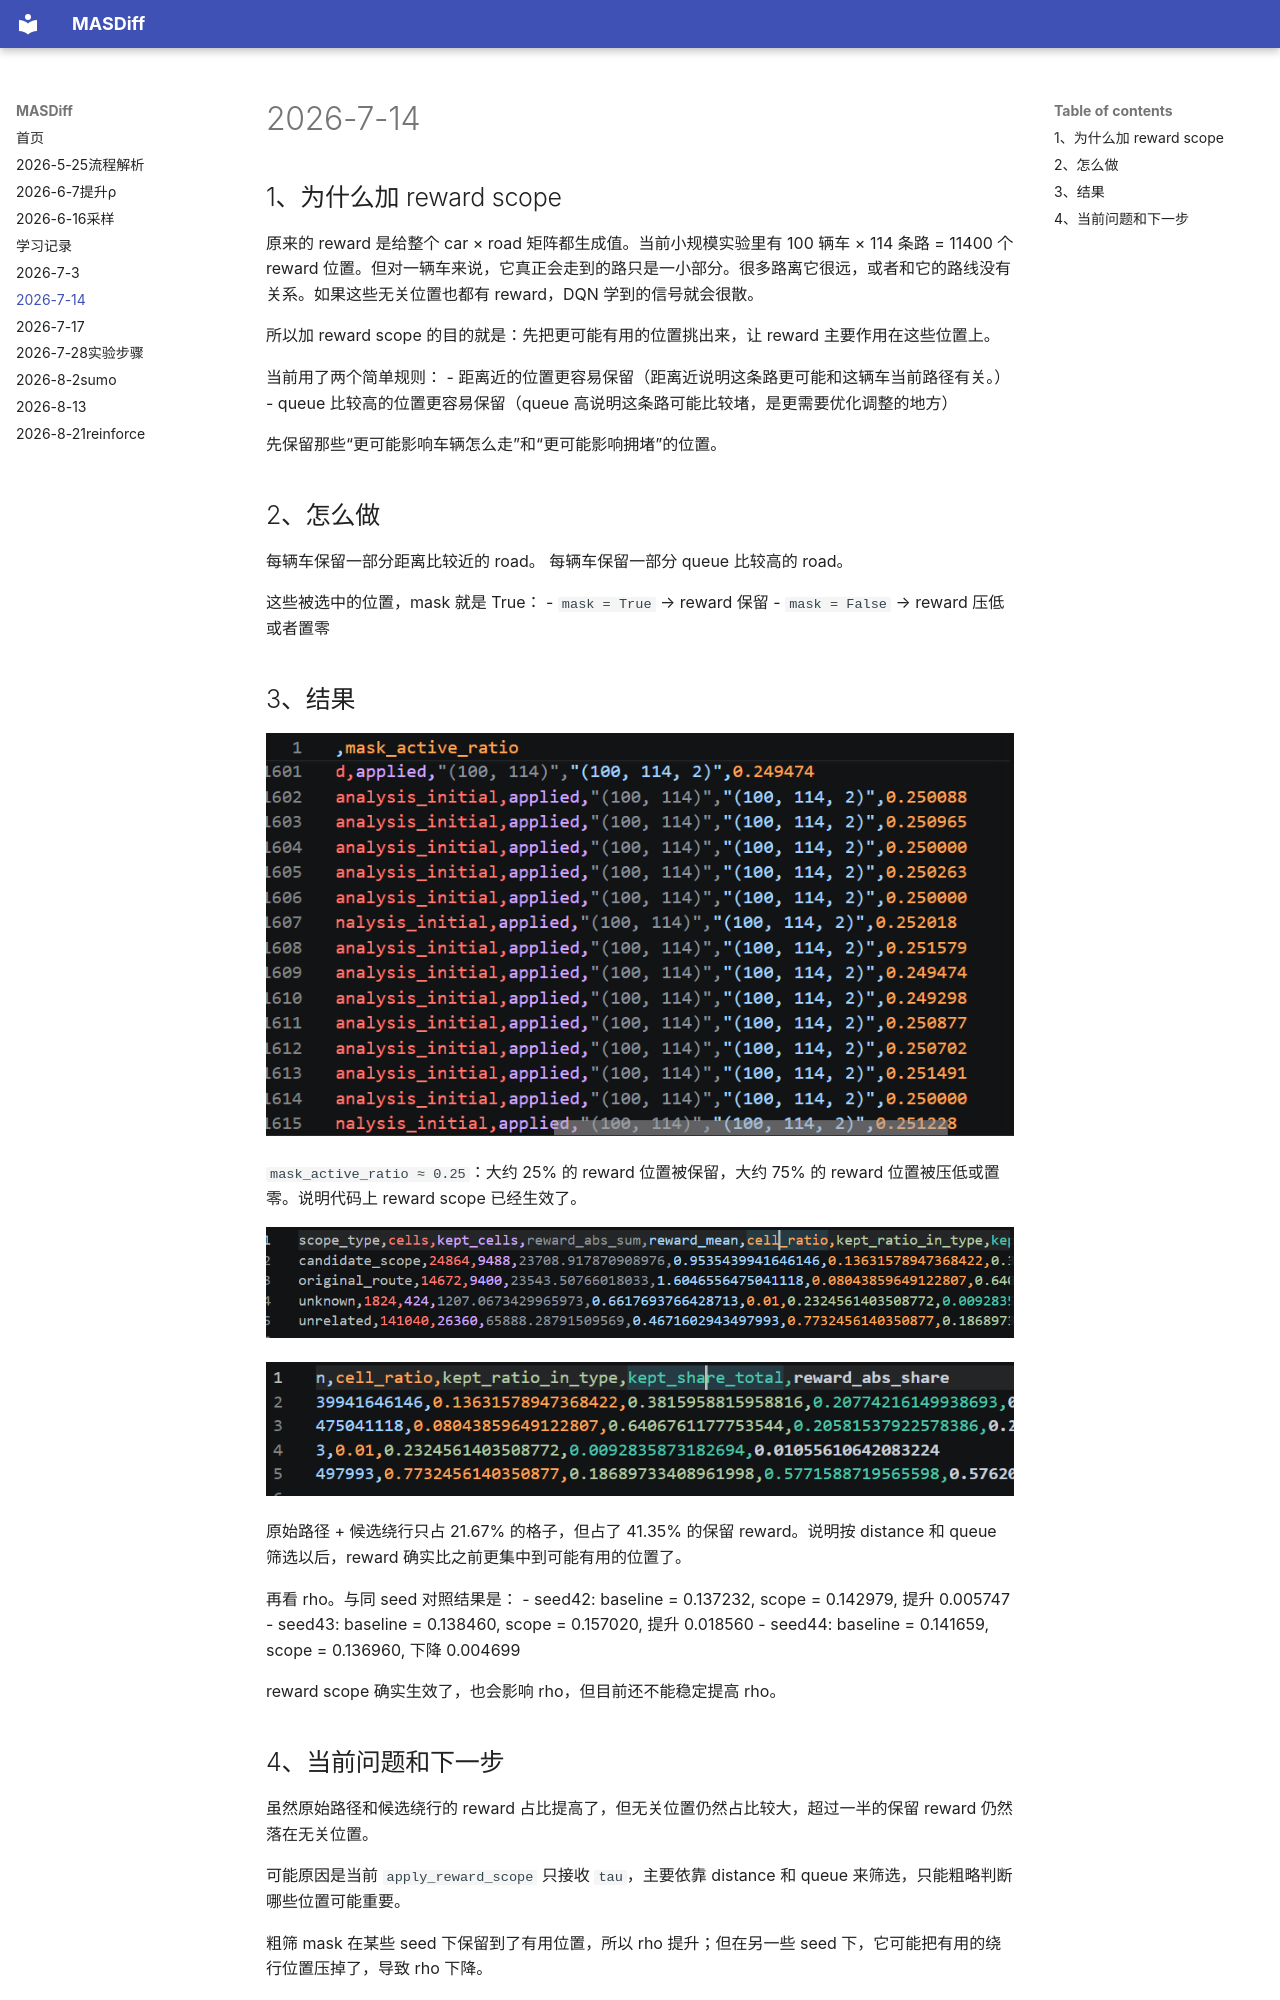

repository: doruirui/MASDiff-smac · page: 2026-7-14/index.html · generator: mkdocs

# 2026-7-14

## 1、为什么加 reward scope
原来的 reward 是给整个 car × road 矩阵都生成值。当前小规模实验里有 100 辆车 × 114 条路 = 11400 个 reward 位置。但对一辆车来说，它真正会走到的路只是一小部分。很多路离它很远，或者和它的路线没有关系。如果这些无关位置也都有 reward，DQN 学到的信号就会很散。

所以加 reward scope 的目的就是：先把更可能有用的位置挑出来，让 reward 主要作用在这些位置上。

当前用了两个简单规则：
- 距离近的位置更容易保留（距离近说明这条路更可能和这辆车当前路径有关。）
- queue 比较高的位置更容易保留（queue 高说明这条路可能比较堵，是更需要优化调整的地方）

先保留那些“更可能影响车辆怎么走”和“更可能影响拥堵”的位置。

## 2、怎么做
每辆车保留一部分距离比较近的 road。
每辆车保留一部分 queue 比较高的 road。

这些被选中的位置，mask 就是 True：
- `mask = True` → reward 保留
- `mask = False` → reward 压低或者置零

## 3、结果
![图1](images/2026-7-14-fig1.png)

`mask_active_ratio ≈ 0.25`：大约 25% 的 reward 位置被保留，大约 75% 的 reward 位置被压低或置零。说明代码上 reward scope 已经生效了。

![图2](images/2026-7-14-fig2.png)

![图3](images/2026-7-14-fig3.png)

原始路径 + 候选绕行只占 21.67% 的格子，但占了 41.35% 的保留 reward。说明按 distance 和 queue 筛选以后，reward 确实比之前更集中到可能有用的位置了。

再看 rho。与同 seed 对照结果是：
- seed42: baseline = 0.137232, scope = 0.142979, 提升 0.005747
- seed43: baseline = 0.138460, scope = 0.157020, 提升 0.018560
- seed44: baseline = 0.141659, scope = 0.136960, 下降 0.004699

reward scope 确实生效了，也会影响 rho，但目前还不能稳定提高 rho。
